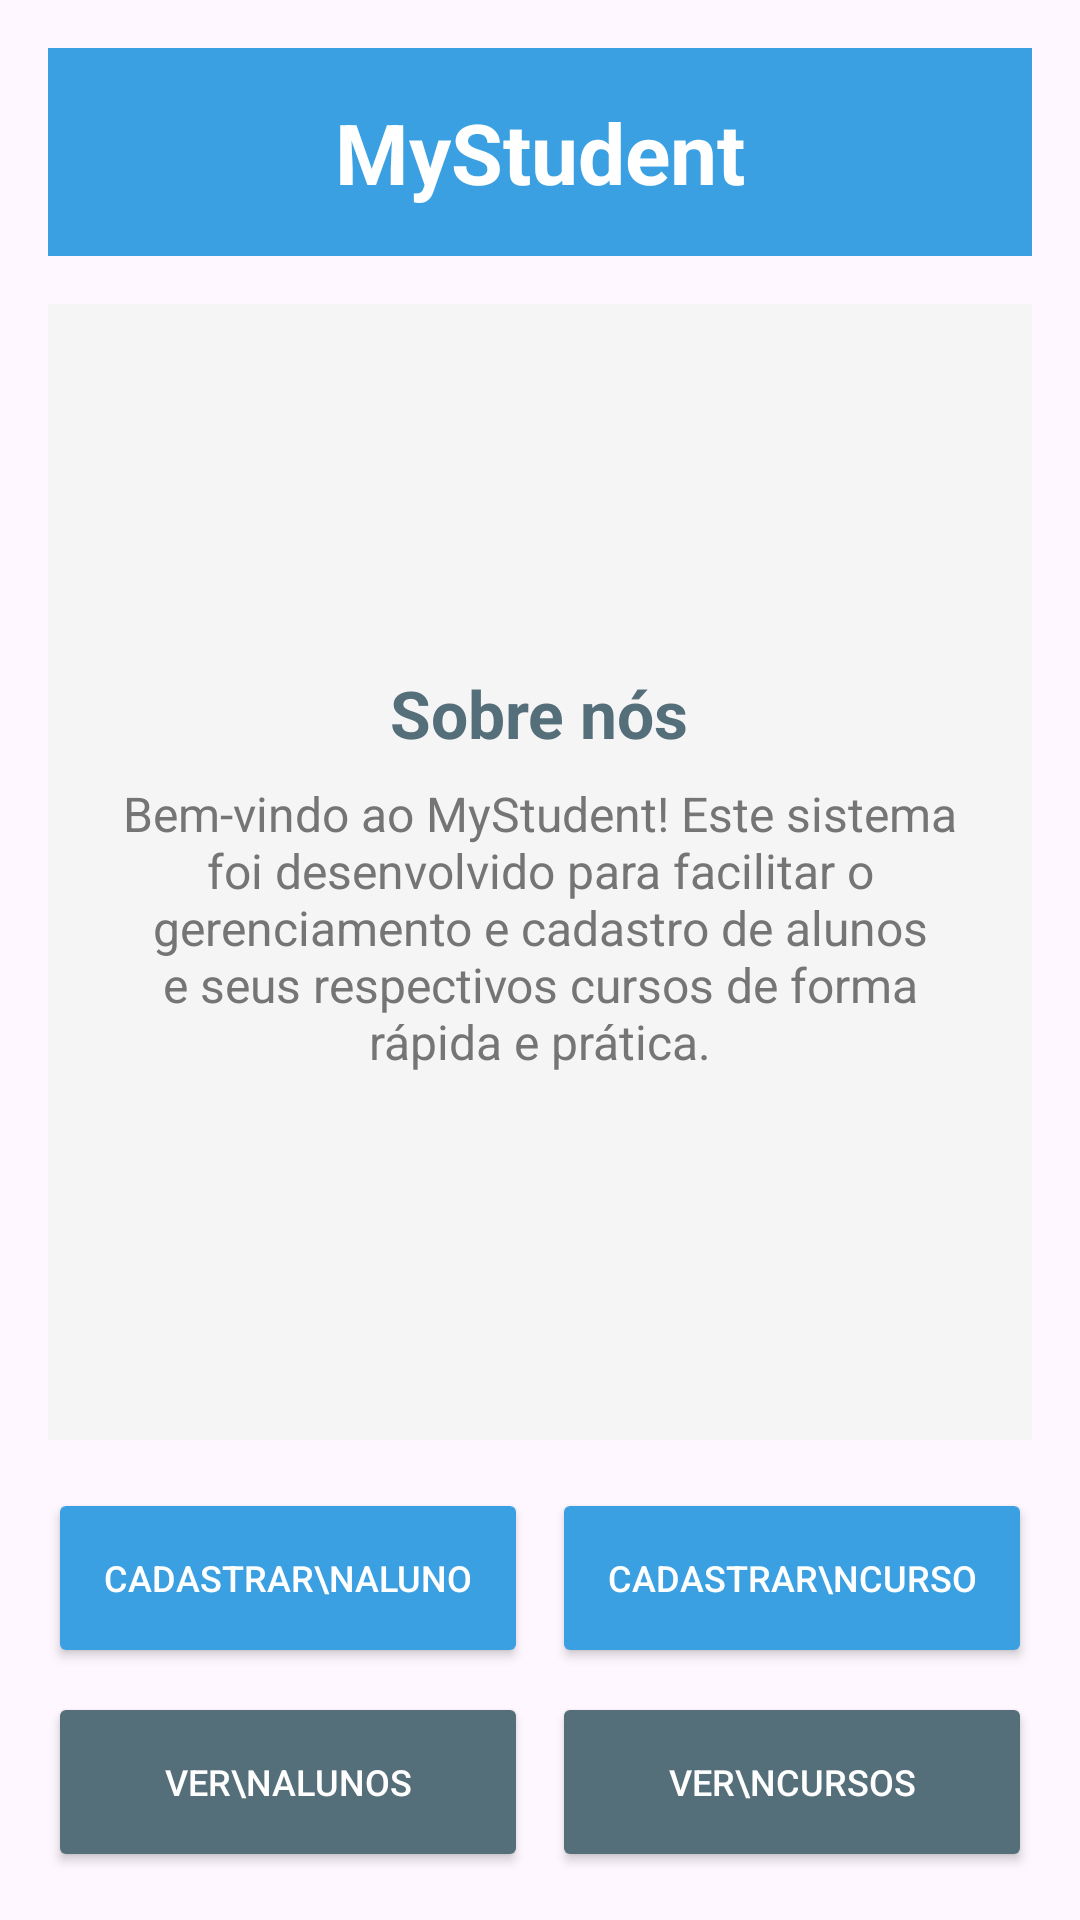

Android layout source for this screen:
<!-- AndroidManifest.xml: application theme Theme.AplicaçãoBancoDeDados -->
<!-- res/layout/activity_tela_principal.xml -->
<?xml version="1.0" encoding="utf-8"?>
<LinearLayout xmlns:android="http://schemas.android.com/apk/res/android"
    android:layout_width="match_parent"
    android:layout_height="match_parent"
    android:orientation="vertical"
    android:padding="16dp">

    <LinearLayout
        android:layout_width="match_parent"
        android:layout_height="wrap_content"
        android:background="#3BA0E2"
        android:padding="16dp"
        android:gravity="center"
        android:layout_marginBottom="16dp">

        <TextView
            android:id="@+id/tvLogoMenu"
            android:layout_width="wrap_content"
            android:layout_height="wrap_content"
            android:text="MyStudent"
            android:textColor="#FFFFFF"
            android:textSize="28sp"
            android:textStyle="bold" />
    </LinearLayout>

    <LinearLayout
        android:layout_width="match_parent"
        android:layout_height="0dp"
        android:layout_weight="1"
        android:background="#F5F5F5"
        android:gravity="center"
        android:orientation="vertical"
        android:padding="24dp"
        android:layout_marginBottom="16dp">

        <TextView
            android:id="@+id/tvSobreNosTitulo"
            android:layout_width="wrap_content"
            android:layout_height="wrap_content"
            android:text="Sobre nós"
            android:textSize="22sp"
            android:textStyle="bold"
            android:textColor="#546E7A"
            android:layout_marginBottom="8dp" />

        <TextView
            android:id="@+id/tvSobreNosTexto"
            android:layout_width="wrap_content"
            android:layout_height="wrap_content"
            android:text="Bem-vindo ao MyStudent! Este sistema foi desenvolvido para facilitar o gerenciamento e cadastro de alunos e seus respectivos cursos de forma rápida e prática."
            android:textSize="16sp"
            android:gravity="center"
            android:textColor="#757575" />
    </LinearLayout>

    <LinearLayout
        android:layout_width="match_parent"
        android:layout_height="wrap_content"
        android:orientation="vertical">

        <LinearLayout
            android:layout_width="match_parent"
            android:layout_height="wrap_content"
            android:orientation="horizontal"
            android:layout_marginBottom="8dp">

            <Button
                android:id="@+id/btnMenuCadAluno"
                android:layout_width="0dp"
                android:layout_height="60dp"
                android:layout_weight="1"
                android:layout_marginRight="4dp"
                android:text="Cadastrar\nAluno"
                android:backgroundTint="#3BA0E2"
                android:textColor="#FFFFFF"
                android:textSize="12sp" />

            <Button
                android:id="@+id/btnMenuCadCurso"
                android:layout_width="0dp"
                android:layout_height="60dp"
                android:layout_weight="1"
                android:layout_marginLeft="4dp"
                android:text="Cadastrar\nCurso"
                android:backgroundTint="#3BA0E2"
                android:textColor="#FFFFFF"
                android:textSize="12sp" />
        </LinearLayout>

        <LinearLayout
            android:layout_width="match_parent"
            android:layout_height="wrap_content"
            android:orientation="horizontal">

            <Button
                android:id="@+id/btnMenuVerAlunos"
                android:layout_width="0dp"
                android:layout_height="60dp"
                android:layout_weight="1"
                android:layout_marginRight="4dp"
                android:text="Ver\nAlunos"
                android:backgroundTint="#546E7A"
                android:textColor="#FFFFFF"
                android:textSize="12sp" />

            <Button
                android:id="@+id/btnMenuVerCursos"
                android:layout_width="0dp"
                android:layout_height="60dp"
                android:layout_weight="1"
                android:layout_marginLeft="4dp"
                android:text="Ver\nCursos"
                android:backgroundTint="#546E7A"
                android:textColor="#FFFFFF"
                android:textSize="12sp" />
        </LinearLayout>

    </LinearLayout>

</LinearLayout>
<!-- resources referenced by this layout -->
<resources>
  <style name="Theme.AplicaçãoBancoDeDados" parent="Base.Theme.AplicaçãoBancoDeDados" />
  <style name="Base.Theme.AplicaçãoBancoDeDados" parent="Theme.Material3.DayNight.NoActionBar">
          
          
      </style>
</resources>
